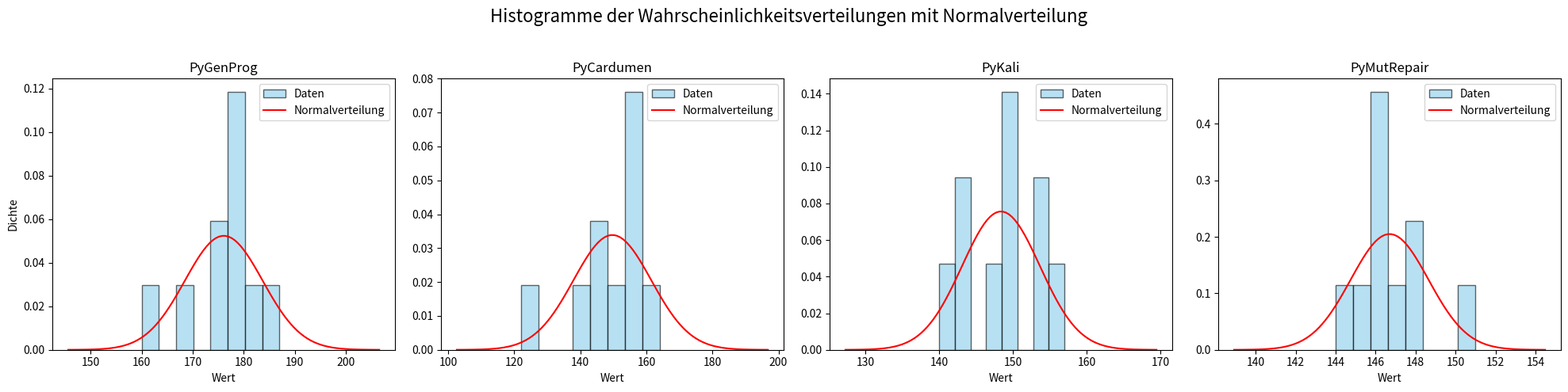

Recreate this plot in Python.
import matplotlib.pyplot as plt
import numpy as np
import pandas as pd
from scipy.stats import norm

# Daten
data = {
    "PyGenProg": [179, 179, 179, 176, 181, 174, 167, 179, 187, 160],
    "PyCardumen": [164, 148, 122, 158, 154, 148, 158, 140, 151, 154],
    "PyKali": [153, 140, 147, 149, 150, 149, 153, 157, 143, 143],
    "PyMutRepair": [147, 151, 148, 145, 146, 144, 146, 148, 146, 146],
}

# DataFrame erstellen
df = pd.DataFrame(data)

# Plot-Setup
fig, axes = plt.subplots(1, 4, figsize=(20, 5))
fig.suptitle("Histogramme der Wahrscheinlichkeitsverteilungen mit Normalverteilung", fontsize=16)

# Plots erstellen
for i, (method, values) in enumerate(data.items()):
    ax = axes[i]
    mean, std = np.mean(values), np.std(values, ddof=1)
    
    # Histogramm der Daten
    ax.hist(values, bins=8, density=True, alpha=0.6, color="skyblue", edgecolor="black", label="Daten")
    
    # Normalverteilung
    x = np.linspace(mean - 4 * std, mean + 4 * std, 100)
    pdf = norm.pdf(x, mean, std)
    ax.plot(x, pdf, 'r-', label="Normalverteilung")
    
    # Titel und Achsenbeschriftung
    ax.set_title(method)
    ax.set_xlabel("Wert")
    ax.set_ylabel("Dichte" if i == 0 else "")
    ax.legend()

# Layout anpassen und anzeigen
plt.tight_layout(rect=[0, 0, 1, 0.95])
plt.show()
